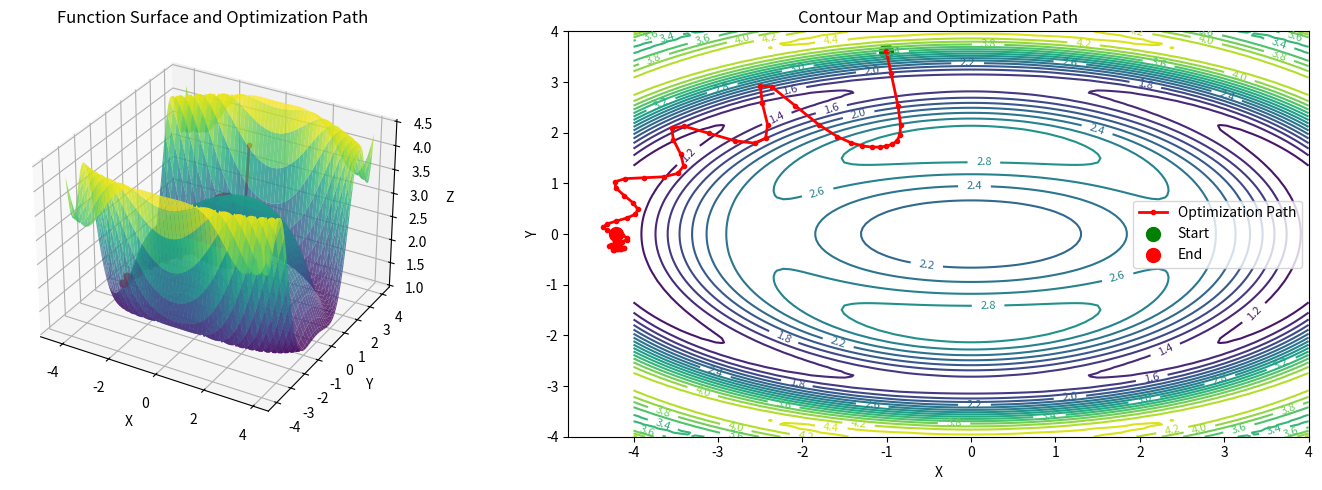
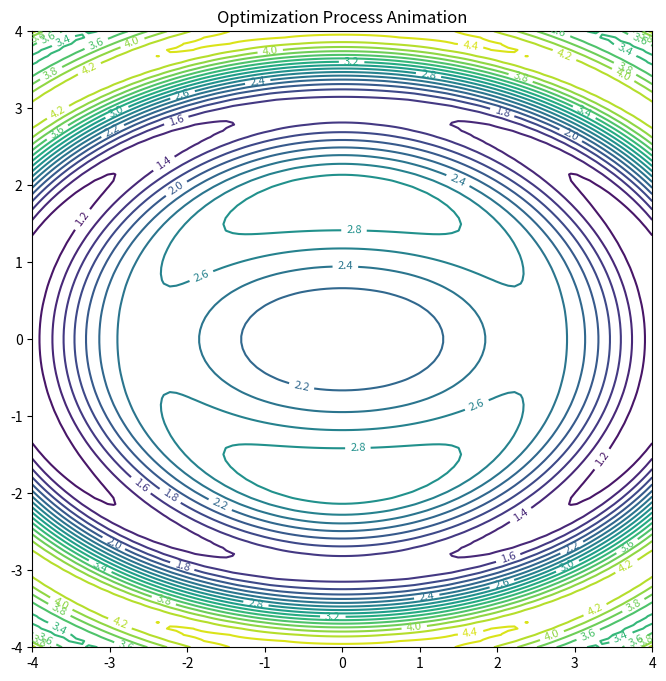

These charts were generated, in order, by the following Python code:
#!/usr/bin/env python
"""
非线性优化示例 - 使用梯度下降优化非线性函数

这个示例展示了如何使用梯度下降算法来优化一个非线性函数:
f(x, y) = sin(x^2/4 + y^2/2) + 2*exp(-(x^2 + y^2)/8) + (x^2 + 2*y^2)/10

目标是找到函数的局部最小值。

核心概念:
1. 非线性函数：包含正弦、指数等非线性项
2. 偏导数：计算每个变量的梯度
3. 学习率衰减：动态调整学习率以提高收敛性
4. 局部最小值：函数可能存在多个局部最小值

运行示例:
    python nonlinear_optimization.py
"""

from typing import List, Tuple

import matplotlib.pyplot as plt
import numpy as np
from matplotlib import animation


class NonlinearFunction:
    """非线性函数实现类"""

    @staticmethod
    def evaluate(x: float, y: float) -> float:
        """计算函数值
        f(x, y) = sin(x^2/4 + y^2/2) + 2*exp(-(x^2 + y^2)/8) + (x^2 + 2*y^2)/10
        """
        term1 = np.sin(x**2 / 4 + y**2 / 2)
        term2 = 2 * np.exp(-(x**2 + y**2) / 8)
        term3 = (x**2 + 2 * y**2) / 10
        return term1 + term2 + term3

    @staticmethod
    def gradient(x: float, y: float) -> Tuple[float, float]:
        """计算函数关于x和y的偏导数

        ∂f/∂x = (x/2)*cos(x^2/4 + y^2/2) - (x/4)*2*exp(-(x^2 + y^2)/8) + x/5
        ∂f/∂y = y*cos(x^2/4 + y^2/2) - (y/4)*2*exp(-(x^2 + y^2)/8) + 2*y/5
        """
        common_term1 = np.cos(x**2 / 4 + y**2 / 2)
        common_term2 = np.exp(-(x**2 + y**2) / 8)

        dx = (x / 2) * common_term1 - (x / 4) * 2 * common_term2 + x / 5
        dy = y * common_term1 - (y / 4) * 2 * common_term2 + 2 * y / 5

        return dx, dy


class OptimizationVisualizer:
    """优化过程可视化器"""

    def __init__(self, x_range: Tuple[float, float], y_range: Tuple[float, float]):
        self.x_range = x_range
        self.y_range = y_range
        self.history = []

        # 创建网格数据
        x = np.linspace(x_range[0], x_range[1], 100)
        y = np.linspace(y_range[0], y_range[1], 100)
        self.X, self.Y = np.meshgrid(x, y)
        self.Z = np.vectorize(NonlinearFunction.evaluate)(self.X, self.Y)

    def add_point(self, x: float, y: float, z: float):
        """记录优化过程中的点"""
        self.history.append((x, y, z))

    def plot_surface(self):
        """绘制3D曲面图和优化路径"""
        fig = plt.figure(figsize=(15, 5))

        # 3D曲面图
        ax1 = fig.add_subplot(121, projection="3d")
        surf = ax1.plot_surface(self.X, self.Y, self.Z, cmap="viridis", alpha=0.8)

        # 绘制优化路径
        path = np.array(self.history)
        ax1.plot(
            path[:, 0],
            path[:, 1],
            path[:, 2],
            "r.-",
            linewidth=2,
            label="Optimization Path",
        )

        ax1.set_xlabel("X")
        ax1.set_ylabel("Y")
        ax1.set_zlabel("Z")
        ax1.set_title("Function Surface and Optimization Path")

        # 等高线图
        ax2 = fig.add_subplot(122)
        contour = ax2.contour(self.X, self.Y, self.Z, levels=20)
        ax2.clabel(contour, inline=True, fontsize=8)

        # 绘制优化路径
        ax2.plot(path[:, 0], path[:, 1], "r.-", linewidth=2, label="Optimization Path")
        ax2.scatter(path[0, 0], path[0, 1], color="g", s=100, label="Start")
        ax2.scatter(path[-1, 0], path[-1, 1], color="r", s=100, label="End")

        ax2.set_xlabel("X")
        ax2.set_ylabel("Y")
        ax2.set_title("Contour Map and Optimization Path")
        ax2.legend()

        plt.tight_layout()
        plt.show()

    def create_animation(self):
        """创建优化过程动画"""
        fig, ax = plt.subplots(figsize=(8, 8))
        contour = ax.contour(self.X, self.Y, self.Z, levels=20)
        ax.clabel(contour, inline=True, fontsize=8)

        path = np.array(self.history)
        (line,) = ax.plot([], [], "r.-", linewidth=2)
        (point,) = ax.plot([], [], "ro", markersize=10)

        ax.set_xlim(self.x_range)
        ax.set_ylim(self.y_range)
        ax.set_title("Optimization Process Animation")

        def init():
            line.set_data([], [])
            point.set_data([], [])
            return line, point

        def animate(i):
            line.set_data(path[: i + 1, 0], path[: i + 1, 1])
            point.set_data(path[i : i + 1, 0], path[i : i + 1, 1])
            return line, point

        anim = animation.FuncAnimation(
            fig,
            animate,
            init_func=init,
            frames=len(path),
            interval=100,
            blit=True,
            repeat=False,
        )
        plt.show()


class GradientDescentOptimizer:
    """梯度下降优化器"""

    def __init__(
        self,
        learning_rate: float = 0.1,
        momentum: float = 0.9,
        max_iterations: int = 1000,
        tolerance: float = 1e-6,
    ):
        self.learning_rate = learning_rate
        self.momentum = momentum
        self.max_iterations = max_iterations
        self.tolerance = tolerance

        # 可视化器
        self.visualizer = OptimizationVisualizer((-4, 4), (-4, 4))

    def optimize(self, x0: float, y0: float) -> Tuple[float, float, float, List]:
        """执行梯度下降优化

        Args:
            x0: x的初始值
            y0: y的初始值

        Returns:
            Tuple[float, float, float, List]: (最优x值, 最优y值, 最优函数值, 收敛历史)
        """
        x, y = x0, y0
        vx, vy = 0, 0  # 动量项

        # 记录收敛历史
        history = []

        print("\n开始优化:")
        for i in range(self.max_iterations):
            # 计算当前值
            z = NonlinearFunction.evaluate(x, y)
            self.visualizer.add_point(x, y, z)
            history.append((x, y, z))

            # 计算梯度
            dx, dy = NonlinearFunction.gradient(x, y)

            # 检查收敛
            if np.sqrt(dx**2 + dy**2) < self.tolerance:
                print(f"\n✓ 优化收敛于第{i + 1}次迭代!")
                break

            # 更新动量
            vx = self.momentum * vx - self.learning_rate * dx
            vy = self.momentum * vy - self.learning_rate * dy

            # 更新参数
            x += vx
            y += vy

            # 打印进度
            if i % 10 == 0:
                print(
                    f"迭代 {i:4d}: x={x:8.4f}, y={y:8.4f}, z={z:8.4f}, "
                    f"梯度范数={np.sqrt(dx**2 + dy**2):8.4f}"
                )

        final_z = NonlinearFunction.evaluate(x, y)
        print(f"""
最终结果:
    x = {x:.6f}
    y = {y:.6f}
    f(x,y) = {final_z:.6f}
    迭代次数: {i + 1}
        """)

        return x, y, final_z, history

    def visualize_optimization(self):
        """可视化优化过程"""
        print("\n正在生成可视化...")
        self.visualizer.plot_surface()
        self.visualizer.create_animation()


def demo():
    """主函数：运行优化示例"""
    # 设置随机初始点
    np.random.seed(42)
    x0 = np.random.uniform(-4, 4)
    y0 = np.random.uniform(-4, 4)

    print(f"""
非线性函数优化示例
------------------
函数形式:
    f(x, y) = sin(x^2/4 + y^2/2) + 2*exp(-(x^2 + y^2)/8) + (x^2 + 2*y^2)/10

初始参数:
    x0 = {x0:.4f}
    y0 = {y0:.4f}
    初始函数值 = {NonlinearFunction.evaluate(x0, y0):.4f}
    """)

    # 创建优化器并运行
    optimizer = GradientDescentOptimizer(
        learning_rate=0.1, momentum=0.9, max_iterations=500, tolerance=1e-6
    )

    # 执行优化
    optimizer.optimize(x0, y0)

    # 显示可视化结果
    optimizer.visualize_optimization()


if __name__ == "__main__":
    demo()
